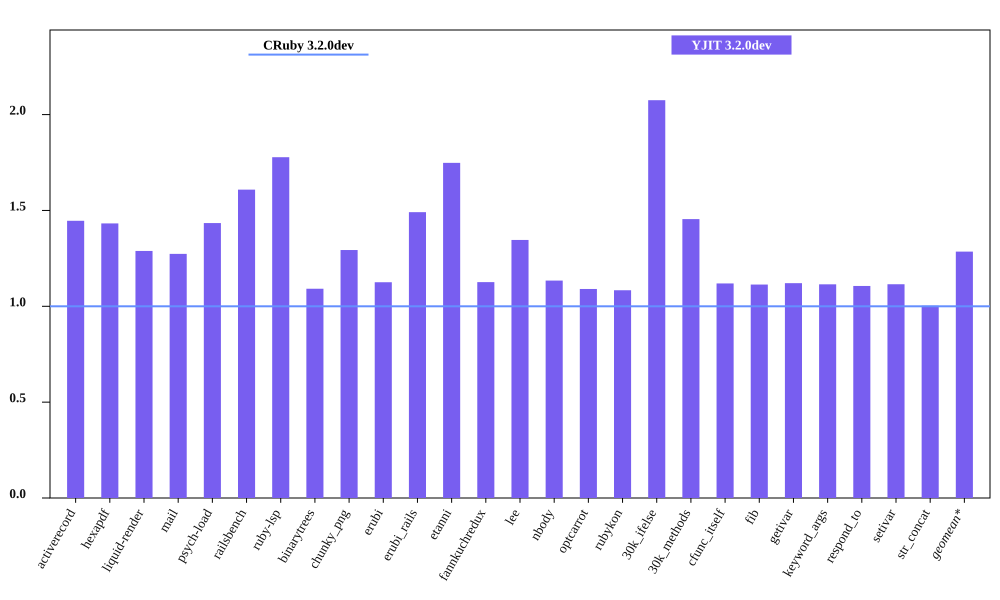

Data behind this chart, as committed beside it:
bench, CRuby 3.2.0dev mem (MiB), YJIT 3.2.0dev mem (MiB), Inline Code, Outlined Code, YJIT Mem overhead
activerecord, 55.91, 80.84, 3, 3
hexapdf, 270, 386.7, 2, 2
liquid-render, 23.49, 30.27, 1, 1
mail, 42.41, 54.01, 2, 2
psych-load, 27.71, 39.74, 1, 1
railsbench, 94.93, 152.7, 6, 6
ruby-lsp, 83.02, 147.6, 6, 6
binarytrees, 20.85, 22.76, 1, 1
chunky_png, 36.22, 46.86, 1, 1
erubi, 66.39, 74.72, 1, 1
erubi_rails, 93.66, 139.6, 5, 5
etanni, 60.41, 105.6, 1, 1
fannkuchredux, 16.97, 19.11, 1, 1
lee, 25.34, 34.11, 1, 1
nbody, 16.89, 19.15, 1, 1
optcarrot, 54.95, 59.91, 1, 1
rubykon, 49.98, 54.16, 1, 1
30k_ifelse, 59.61, 123.7, 6, 6
30k_methods, 49.87, 72.55, 2, 2
cfunc_itself, 16.97, 19, 1, 1
fib, 16.97, 18.9, 1, 1
getivar, 16.96, 19.01, 1, 1
keyword_args, 16.97, 18.92, 1, 1
respond_to, 17.16, 18.98, 1, 1
setivar, 16.98, 18.93, 1, 1
str_concat, 91.88, 92.13, 1, 1
